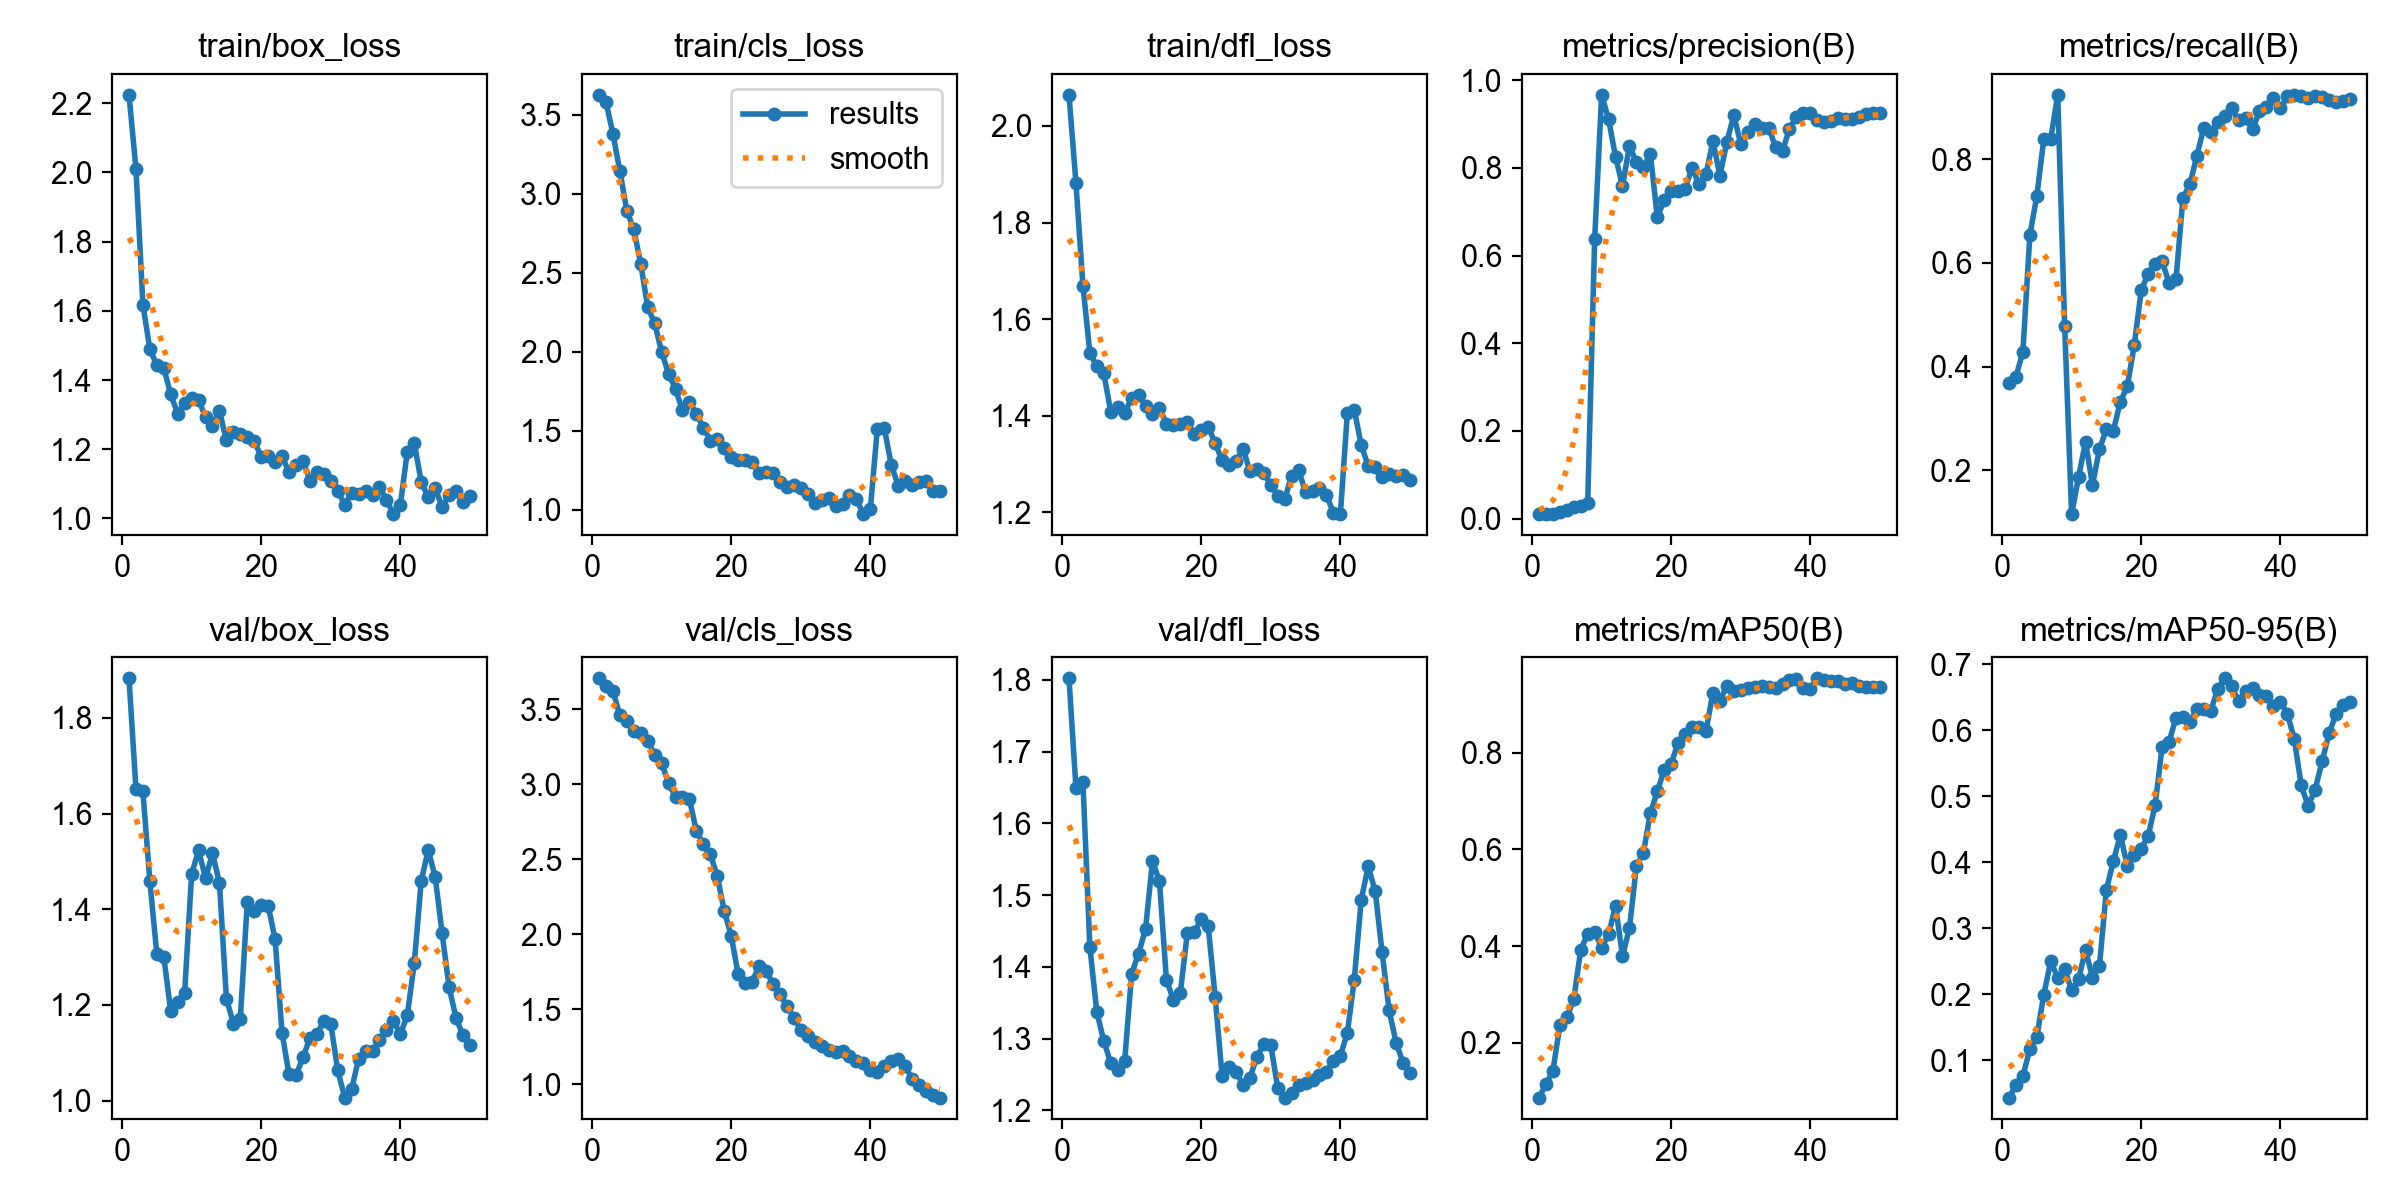

Values plotted in this chart, from the file beside it:
epoch, time, train/box_loss, train/cls_loss, train/dfl_loss, metrics/precision(B), metrics/recall(B), metrics/mAP50(B), metrics/mAP50-95(B), val/box_loss, val/cls_loss, val/dfl_loss, lr/pg0, lr/pg1, lr/pg2
1, 238.2, 2.224, 3.626, 2.065, 0.01182, 0.3681, 0.0866, 0.04364, 1.883, 3.707, 1.802, 3e-05, 3e-05, 3e-05
2, 492.8, 2.011, 3.583, 1.882, 0.01117, 0.3806, 0.1142, 0.06259, 1.652, 3.657, 1.649, 6.8614e-05, 6.8614e-05, 6.8614e-05
3, 742.4, 1.618, 3.379, 1.67, 0.01049, 0.4287, 0.1416, 0.0765, 1.646, 3.622, 1.658, 0.0001056, 0.0001056, 0.0001056
4, 1038, 1.489, 3.144, 1.53, 0.01603, 0.6537, 0.2359, 0.117, 1.458, 3.461, 1.428, 0.0001411, 0.0001411, 0.0001411
5, 1368, 1.443, 2.893, 1.502, 0.0206, 0.7287, 0.2525, 0.1355, 1.306, 3.421, 1.337, 0.000175, 0.000175, 0.000175
6, 1610, 1.434, 2.774, 1.488, 0.02721, 0.8384, 0.2904, 0.1996, 1.301, 3.354, 1.297, 0.0002072, 0.0002072, 0.0002072
7, 1875, 1.359, 2.556, 1.408, 0.0299, 0.8384, 0.3921, 0.25, 1.187, 3.344, 1.266, 0.0002379, 0.0002379, 0.0002379
8, 2146, 1.303, 2.281, 1.419, 0.03513, 0.9236, 0.4251, 0.2251, 1.205, 3.293, 1.257, 0.000267, 0.000267, 0.000267
9, 2440, 1.335, 2.181, 1.406, 0.6365, 0.4792, 0.4289, 0.2379, 1.226, 3.198, 1.268, 0.0002946, 0.0002946, 0.0002946
10, 2697, 1.348, 1.998, 1.437, 0.9663, 0.1158, 0.3966, 0.2062, 1.474, 3.144, 1.39, 0.0003205, 0.0003205, 0.0003205
11, 2973, 1.343, 1.86, 1.444, 0.911, 0.1868, 0.424, 0.2233, 1.523, 3.008, 1.419, 0.0003449, 0.0003449, 0.0003449
12, 3233, 1.293, 1.763, 1.421, 0.8251, 0.2552, 0.4833, 0.2672, 1.465, 2.918, 1.453, 0.0003676, 0.0003676, 0.0003676
13, 3513, 1.268, 1.627, 1.404, 0.7585, 0.1718, 0.379, 0.2253, 1.517, 2.914, 1.548, 0.0003888, 0.0003888, 0.0003888
14, 3740, 1.311, 1.684, 1.417, 0.85, 0.2412, 0.4371, 0.243, 1.455, 2.901, 1.519, 0.0004084, 0.0004084, 0.0004084
15, 4034, 1.225, 1.603, 1.383, 0.8124, 0.2792, 0.5657, 0.3585, 1.213, 2.688, 1.382, 0.0004265, 0.0004265, 0.0004265
16, 4315, 1.249, 1.519, 1.382, 0.801, 0.2769, 0.5923, 0.4017, 1.161, 2.6, 1.354, 0.0004429, 0.0004429, 0.0004429
17, 4562, 1.243, 1.437, 1.383, 0.8323, 0.3323, 0.6743, 0.4414, 1.172, 2.534, 1.364, 0.0004577, 0.0004577, 0.0004577
18, 4817, 1.237, 1.445, 1.387, 0.6875, 0.3618, 0.7196, 0.3949, 1.414, 2.39, 1.447, 0.000471, 0.000471, 0.000471
19, 5146, 1.223, 1.392, 1.362, 0.7258, 0.4411, 0.7644, 0.4109, 1.395, 2.156, 1.448, 0.0004827, 0.0004827, 0.0004827
20, 5389, 1.179, 1.333, 1.371, 0.7461, 0.5468, 0.7771, 0.4207, 1.408, 1.991, 1.466, 0.0004928, 0.0004928, 0.0004928
21, 5631, 1.18, 1.316, 1.377, 0.7478, 0.5788, 0.8207, 0.4398, 1.408, 1.735, 1.457, 0.0005013, 0.0005013, 0.0005013
22, 5872, 1.162, 1.316, 1.344, 0.7523, 0.5985, 0.8388, 0.4864, 1.337, 1.674, 1.358, 0.0005083, 0.0005083, 0.0005083
23, 6255, 1.179, 1.302, 1.307, 0.8006, 0.6037, 0.8531, 0.5744, 1.141, 1.684, 1.248, 0.0005136, 0.0005136, 0.0005136
24, 21054, 1.134, 1.233, 1.298, 0.7621, 0.5611, 0.853, 0.5824, 1.055, 1.789, 1.26, 0.0005174, 0.0005174, 0.0005174
25, 21355, 1.156, 1.237, 1.307, 0.7852, 0.5679, 0.8447, 0.6185, 1.053, 1.756, 1.253, 0.0005196, 0.0005196, 0.0005196
26, 21653, 1.167, 1.233, 1.331, 0.8607, 0.7248, 0.9241, 0.6201, 1.091, 1.671, 1.236, 0.000505, 0.000505, 0.000505
27, 21978, 1.11, 1.171, 1.286, 0.782, 0.7512, 0.9068, 0.6124, 1.131, 1.602, 1.245, 0.0004852, 0.0004852, 0.0004852
28, 22366, 1.133, 1.145, 1.289, 0.8587, 0.8063, 0.9379, 0.6323, 1.138, 1.524, 1.274, 0.0004654, 0.0004654, 0.0004654
29, 22715, 1.129, 1.157, 1.282, 0.92, 0.8606, 0.9271, 0.6318, 1.167, 1.44, 1.293, 0.0004456, 0.0004456, 0.0004456
30, 23015, 1.108, 1.136, 1.256, 0.8539, 0.8526, 0.9287, 0.6292, 1.161, 1.365, 1.291, 0.0004258, 0.0004258, 0.0004258
31, 23355, 1.08, 1.097, 1.235, 0.8813, 0.8714, 0.9327, 0.6627, 1.063, 1.325, 1.231, 0.000406, 0.000406, 0.000406
32, 23569, 1.04, 1.042, 1.227, 0.9003, 0.8833, 0.9356, 0.6786, 1.006, 1.285, 1.218, 0.0003862, 0.0003862, 0.0003862
33, 23862, 1.073, 1.061, 1.276, 0.8897, 0.8986, 0.9377, 0.6668, 1.024, 1.254, 1.224, 0.0003664, 0.0003664, 0.0003664
34, 24048, 1.07, 1.075, 1.287, 0.8918, 0.8742, 0.9352, 0.6435, 1.087, 1.226, 1.235, 0.0003466, 0.0003466, 0.0003466
35, 24234, 1.079, 1.024, 1.241, 0.8475, 0.8781, 0.9334, 0.6597, 1.103, 1.216, 1.238, 0.0003268, 0.0003268, 0.0003268
36, 24458, 1.068, 1.036, 1.245, 0.8378, 0.857, 0.9425, 0.6632, 1.104, 1.219, 1.242, 0.000307, 0.000307, 0.000307
37, 24644, 1.09, 1.091, 1.251, 0.8894, 0.8916, 0.9494, 0.6535, 1.127, 1.189, 1.249, 0.0002872, 0.0002872, 0.0002872
38, 24852, 1.054, 1.064, 1.236, 0.9157, 0.9009, 0.9525, 0.6512, 1.148, 1.155, 1.254, 0.0002674, 0.0002674, 0.0002674
39, 25096, 1.013, 0.9711, 1.199, 0.9241, 0.9184, 0.9336, 0.6363, 1.168, 1.139, 1.269, 0.0002476, 0.0002476, 0.0002476
40, 25336, 1.04, 1.005, 1.196, 0.9256, 0.8974, 0.932, 0.6435, 1.139, 1.097, 1.276, 0.0002278, 0.0002278, 0.0002278
41, 25528, 1.193, 1.513, 1.405, 0.9083, 0.9209, 0.9535, 0.6252, 1.179, 1.084, 1.308, 0.000208, 0.000208, 0.000208
42, 25740, 1.218, 1.516, 1.412, 0.9034, 0.9237, 0.9505, 0.5864, 1.288, 1.119, 1.382, 0.0001882, 0.0001882, 0.0001882
43, 25904, 1.105, 1.284, 1.339, 0.9073, 0.921, 0.9472, 0.5164, 1.46, 1.158, 1.494, 0.0001684, 0.0001684, 0.0001684
44, 26137, 1.062, 1.152, 1.296, 0.9128, 0.9182, 0.9474, 0.4853, 1.524, 1.172, 1.54, 0.0001486, 0.0001486, 0.0001486
45, 26372, 1.088, 1.179, 1.293, 0.9119, 0.9207, 0.9424, 0.5101, 1.468, 1.121, 1.506, 0.0001288, 0.0001288, 0.0001288
46, 26559, 1.033, 1.158, 1.273, 0.9123, 0.9204, 0.9436, 0.5527, 1.35, 1.037, 1.42, 0.000109, 0.000109, 0.000109
47, 26713, 1.067, 1.173, 1.279, 0.9151, 0.9135, 0.9382, 0.5951, 1.237, 0.9944, 1.34, 8.92e-05, 8.92e-05, 8.92e-05
48, 26944, 1.08, 1.179, 1.275, 0.9231, 0.91, 0.9362, 0.6252, 1.173, 0.956, 1.294, 6.94e-05, 6.94e-05, 6.94e-05
49, 27191, 1.048, 1.118, 1.277, 0.9247, 0.9116, 0.9354, 0.639, 1.136, 0.9299, 1.267, 4.96e-05, 4.96e-05, 4.96e-05
50, 27388, 1.064, 1.117, 1.267, 0.9251, 0.9147, 0.9353, 0.6424, 1.116, 0.9115, 1.251, 2.98e-05, 2.98e-05, 2.98e-05
